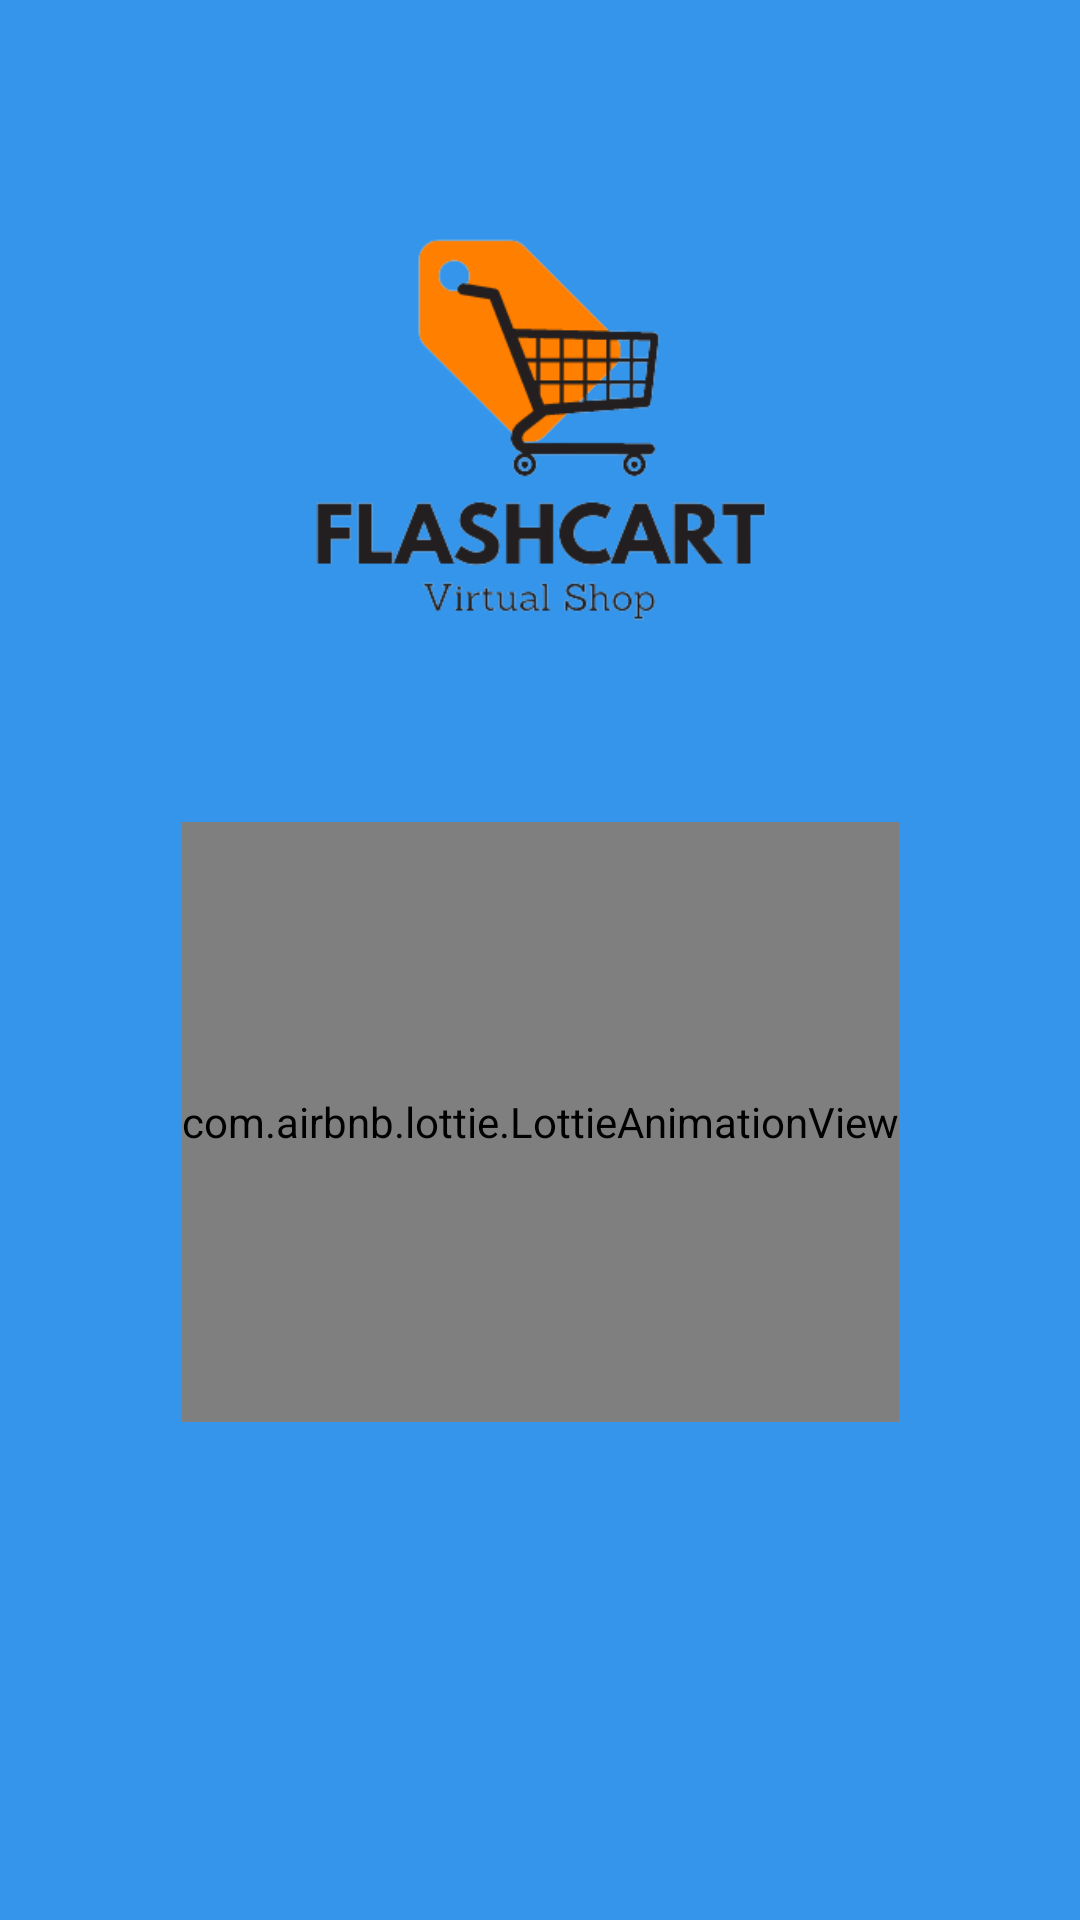

Layout XML and referenced resources for this Android screen:
<!-- AndroidManifest.xml: application theme Theme.Flashcart -->
<!-- res/layout/activity_splash.xml -->
<?xml version="1.0" encoding="utf-8"?>
<androidx.constraintlayout.widget.ConstraintLayout xmlns:android="http://schemas.android.com/apk/res/android"
    xmlns:app="http://schemas.android.com/apk/res-auto"
    xmlns:tools="http://schemas.android.com/tools"
    android:layout_width="match_parent"
    android:layout_height="match_parent"
    android:background="#3495eb"
    tools:context=".splashActivity">

    <ImageView
        android:layout_width="match_parent"
        android:layout_height="match_parent"
        app:layout_constraintBottom_toBottomOf="parent"
        app:layout_constraintEnd_toEndOf="parent"
        app:layout_constraintHorizontal_bias="1.0"
        app:layout_constraintStart_toStartOf="parent"
        app:layout_constraintTop_toTopOf="parent"
        app:layout_constraintVertical_bias="0.0" />

    <ImageView
        android:id="@+id/logo"
        android:layout_width="306dp"
        android:layout_height="261dp"
        android:src="@drawable/logovirtualshop"
        app:layout_constraintBottom_toBottomOf="parent"
        app:layout_constraintEnd_toEndOf="parent"
        app:layout_constraintHorizontal_bias="0.495"
        app:layout_constraintStart_toStartOf="parent"
        app:layout_constraintTop_toTopOf="parent"
        app:layout_constraintVertical_bias="0.034" />

    <com.airbnb.lottie.LottieAnimationView
        android:id="@+id/lottie"
        android:layout_width="wrap_content"
        android:layout_height="200dp"
        app:layout_constraintBottom_toBottomOf="parent"
        app:layout_constraintEnd_toEndOf="parent"
        app:layout_constraintStart_toStartOf="parent"
        app:layout_constraintTop_toBottomOf="@+id/logo"
        app:layout_constraintVertical_bias="0"
        app:lottie_autoPlay="true"
        app:lottie_rawRes="@raw/splashactivity"

        />

</androidx.constraintlayout.widget.ConstraintLayout>
<!-- resources referenced by this layout -->
<resources>
  <!-- drawable logovirtualshop: png bitmap (drawable, 25494 bytes) -->
  <style name="Theme.Flashcart" parent="Theme.MaterialComponents.DayNight.DarkActionBar">
          
          <item name="colorPrimary">@color/purple_500</item>
          <item name="colorPrimaryVariant">@color/purple_700</item>
          <item name="colorOnPrimary">@color/white</item>
          
          <item name="colorSecondary">@color/teal_200</item>
          <item name="colorSecondaryVariant">@color/teal_700</item>
          <item name="colorOnSecondary">@color/black</item>
          
          <item name="android:statusBarColor" tools:targetApi="l">?attr/colorPrimaryVariant</item>
          
      </style>
  <color name="purple_500">#FF6200EE</color>
  <color name="purple_700">#FF3700B3</color>
  <color name="white">#FFFFFFFF</color>
  <color name="teal_200">#FF03DAC5</color>
  <color name="teal_700">#FF018786</color>
  <color name="black">#FF000000</color>
</resources>
